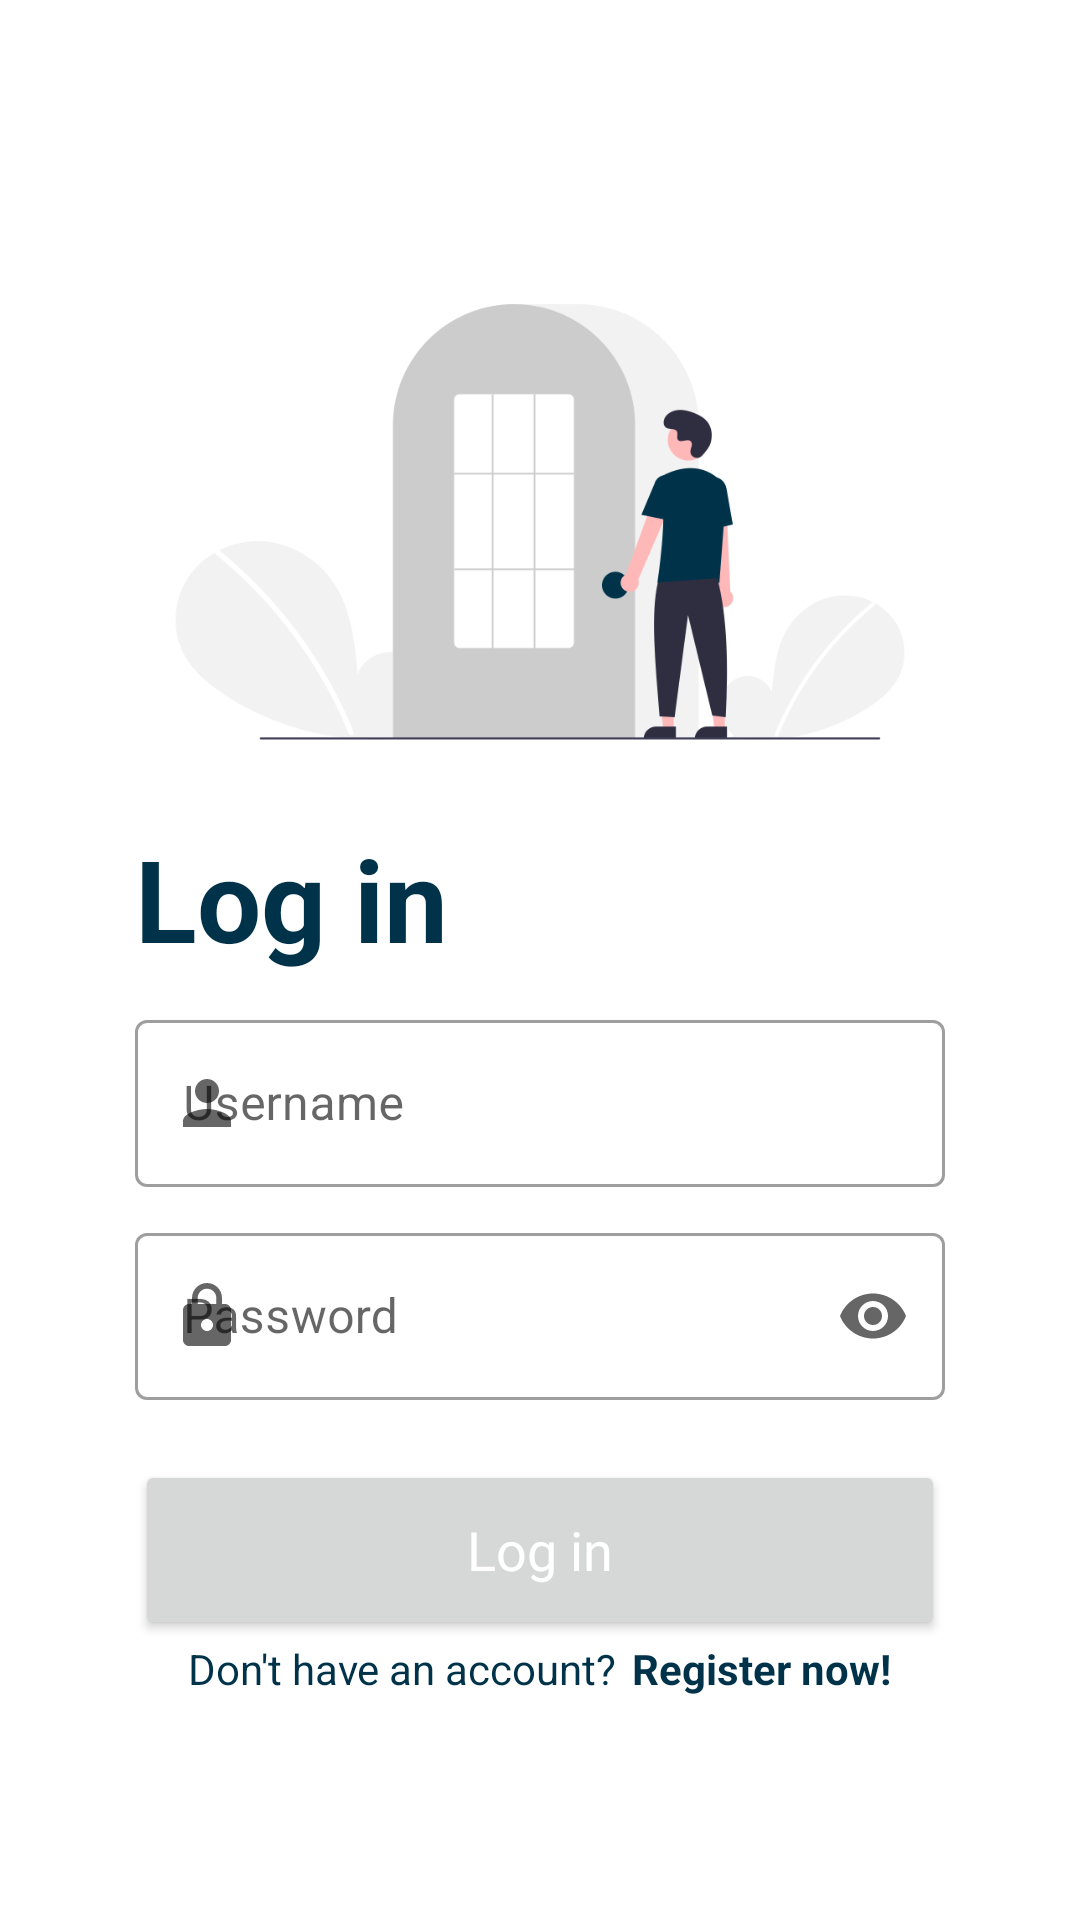

Write the Android layout XML for this screen, with the resource values it uses.
<!-- AndroidManifest.xml: application theme Theme.Penguinapp -->
<!-- res/layout/activity_login.xml -->
<?xml version="1.0" encoding="utf-8"?>
<androidx.coordinatorlayout.widget.CoordinatorLayout xmlns:android="http://schemas.android.com/apk/res/android"
    xmlns:app="http://schemas.android.com/apk/res-auto"
    xmlns:tools="http://schemas.android.com/tools"
    android:layout_width="match_parent"
    android:layout_height="match_parent"
    android:background="@color/white"
    android:scrollbars="none"
    tools:context=".LoginActivity">
    <LinearLayout
        android:layout_width="match_parent"
        android:layout_height="match_parent"
        android:orientation="vertical"
        android:layout_marginStart="25dp"
        android:layout_marginEnd="25dp"
        android:gravity="center_vertical">


        <ImageView
            android:layout_width="wrap_content"
            android:layout_height="200dp"
            android:src="@drawable/image_login"
            />

        <LinearLayout
            android:layout_width="match_parent"
            android:layout_height="wrap_content"
            android:paddingEnd="20dp"
            android:paddingStart="20dp"
            android:orientation="vertical">

            <TextView
                android:layout_width="match_parent"
                android:layout_height="wrap_content"
                android:text="@string/login_title"
                android:textSize="38sp"
                android:textStyle="bold"
                android:textAlignment="textStart"
                android:textColor="#003249"
                android:layout_marginBottom="10dp"

                />

            <com.google.android.material.textfield.TextInputLayout
                android:layout_width="match_parent"
                android:layout_height="wrap_content"
                android:hint="@string/input_user"
                style="@style/Widget.MaterialComponents.TextInputLayout.OutlinedBox"
                android:layout_marginBottom="10dp"
                app:startIconDrawable="@drawable/start_icon_user">

                <com.google.android.material.textfield.TextInputEditText
                    android:id="@+id/input_user"
                    android:layout_width="match_parent"
                    android:layout_height="wrap_content"
                    android:maxLength="20"
                    />

            </com.google.android.material.textfield.TextInputLayout>

            <com.google.android.material.textfield.TextInputLayout
                android:layout_width="match_parent"
                android:layout_height="wrap_content"
                android:hint="@string/input_password"
                style="@style/Widget.MaterialComponents.TextInputLayout.OutlinedBox"
                app:endIconMode="password_toggle"
                app:startIconDrawable="@drawable/start_icon_password"
                android:layout_marginBottom="20dp"
                >

                <com.google.android.material.textfield.TextInputEditText
                    android:id="@+id/input_password"
                    android:layout_width="match_parent"
                    android:layout_height="wrap_content"
                    android:inputType="textPassword"
                    android:maxLength="16"
                    />

            </com.google.android.material.textfield.TextInputLayout>

            <Button
                android:id="@+id/login_button"
                android:layout_width="match_parent"
                android:layout_height="60dp"
                android:text="@string/login_button"
                android:fontFamily="@font/roboto_medium"
                android:textColor="@color/white"
                android:textAllCaps="false"
                android:textSize="18sp"
                />
        </LinearLayout>
        <LinearLayout
            android:layout_width="match_parent"
            android:layout_height="wrap_content"
            android:orientation="horizontal"
            android:gravity="center"
            >
            <TextView
                android:layout_width="wrap_content"
                android:layout_height="wrap_content"
                android:text="@string/login_text_register"
                android:textColor="#003249"/>
            <TextView
                android:id="@+id/link_register"
                android:layout_width="wrap_content"
                android:layout_height="wrap_content"
                android:layout_marginStart="5dp"
                android:text="@string/login_text_link_register"
                android:textStyle="bold"
                android:textColor="#003249"
                />

        </LinearLayout>


    </LinearLayout>
</androidx.coordinatorlayout.widget.CoordinatorLayout>
<!-- resources referenced by this layout -->
<resources>
  <!-- drawable image_login: png bitmap (drawable-v24, 27582 bytes) -->
  <!-- drawable start_icon_password (drawable) -->
  <vector android:height="24dp" android:tint="#003249"
      android:viewportHeight="24" android:viewportWidth="24"
      android:width="24dp" xmlns:android="http://schemas.android.com/apk/res/android">
      <path android:fillColor="@android:color/white" android:pathData="M18,8h-1L17,6c0,-2.76 -2.24,-5 -5,-5S7,3.24 7,6v2L6,8c-1.1,0 -2,0.9 -2,2v10c0,1.1 0.9,2 2,2h12c1.1,0 2,-0.9 2,-2L20,10c0,-1.1 -0.9,-2 -2,-2zM12,17c-1.1,0 -2,-0.9 -2,-2s0.9,-2 2,-2 2,0.9 2,2 -0.9,2 -2,2zM15.1,8L8.9,8L8.9,6c0,-1.71 1.39,-3.1 3.1,-3.1 1.71,0 3.1,1.39 3.1,3.1v2z"/>
  </vector>
  <!-- drawable start_icon_user (drawable) -->
  <vector android:height="24dp" android:tint="#003249"
      android:viewportHeight="24" android:viewportWidth="24"
      android:width="24dp" xmlns:android="http://schemas.android.com/apk/res/android">
      <path android:fillColor="@android:color/white" android:pathData="M12,12c2.21,0 4,-1.79 4,-4s-1.79,-4 -4,-4 -4,1.79 -4,4 1.79,4 4,4zM12,14c-2.67,0 -8,1.34 -8,4v2h16v-2c0,-2.66 -5.33,-4 -8,-4z"/>
  </vector>
  <string name="input_password">Password</string>
  <string name="input_user">Username</string>
  <string name="login_button">Log in</string>
  <string name="login_text_link_register">Register now!</string>
  <string name="login_text_register">Don\'t have an account?</string>
  <string name="login_title">Log in</string>
  <style name="Theme.Penguinapp" parent="Theme.MaterialComponents.DayNight.NoActionBar">
          
          <item name="colorPrimary">#003249</item>
          <item name="colorPrimaryVariant">#003249</item>
          <item name="colorOnPrimary">#003249</item>
          
          <item name="colorSecondary">#007EA7</item>
          <item name="colorSecondaryVariant">#007EA7</item>
          <item name="colorOnSecondary">#007EA7</item>
          
          <item name="android:statusBarColor" tools:targetApi="l">?attr/colorPrimaryVariant</item>
          
      </style>
  <!-- not gathered from this repository: default colours our renderer supplied (Android Studio template values) -->
  <color name="white">#FFFFFFFF</color>
</resources>
